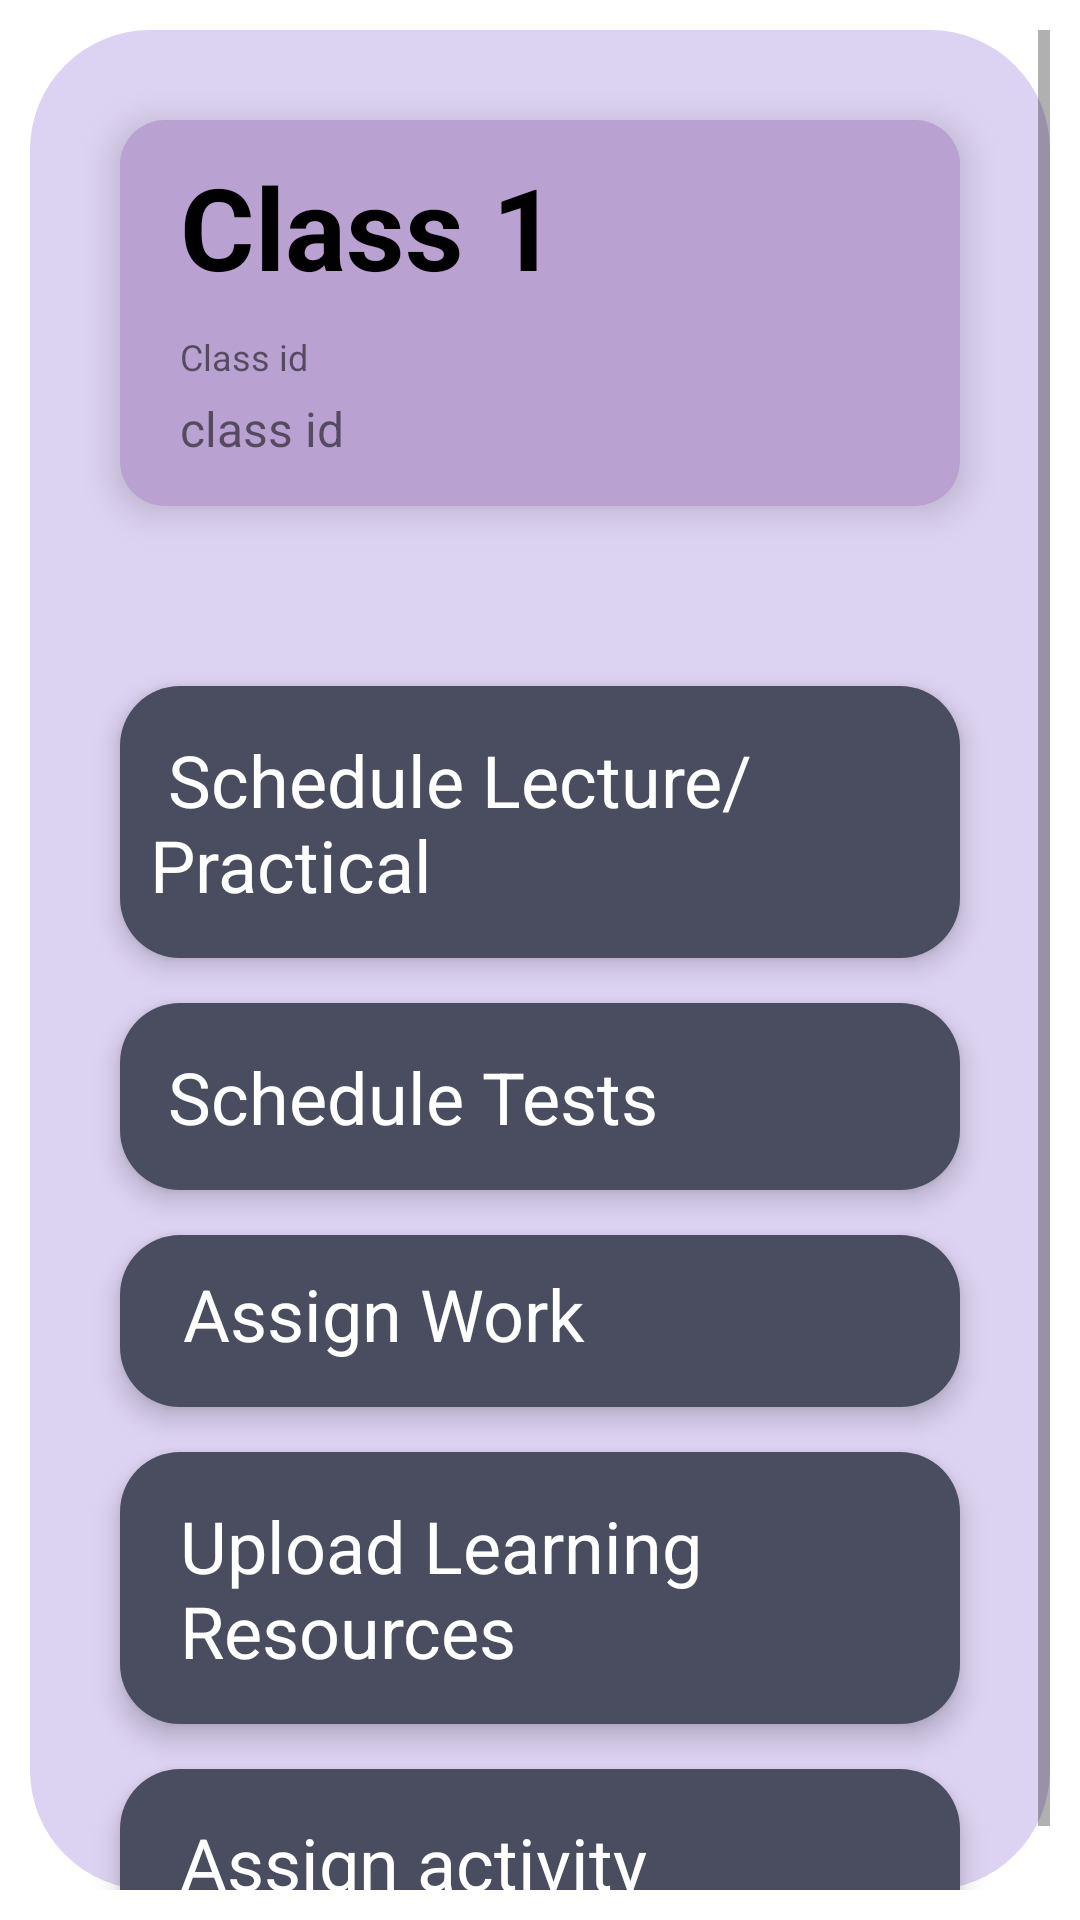

The Android layout XML behind this screen, and the referenced resources:
<!-- AndroidManifest.xml: application theme Theme.Test3 -->
<!-- res/layout/fragment_tasks.xml -->
<?xml version="1.0" encoding="utf-8"?>
<FrameLayout xmlns:android="http://schemas.android.com/apk/res/android"
    xmlns:tools="http://schemas.android.com/tools"
    android:layout_width="match_parent"
    android:layout_height="match_parent"
    tools:context=".Tasks">

    


    <ScrollView
    android:layout_width="match_parent"
    android:layout_height="match_parent"
    android:background="@drawable/tmbg"
    android:layout_marginEnd="10dp"
    android:layout_marginStart="10dp"
    android:layout_marginTop="10dp"
    android:layout_marginBottom="10dp"
    android:contentDescription="@string/app_name">

    <RelativeLayout
        android:layout_width="match_parent"
        android:layout_height="500dp">

        <LinearLayout
            android:layout_width="match_parent"
            android:layout_height="match_parent"
            android:id="@+id/cls"
            android:layout_margin="30dp"
            android:background="@drawable/shadow_class"
            android:elevation="7dp"
            android:paddingBottom="15dp"
            android:orientation="vertical">

        <TextView
            android:id="@+id/clsname"
            android:layout_marginTop="10dp"
            android:layout_width="match_parent"
            android:layout_height="wrap_content"
            android:paddingStart="20dp"
            android:paddingEnd="20dp"
            android:text="Class 1"
            android:textColor="#000000"
            android:textSize="38sp"
            android:textStyle="bold" />

            <TextView
                android:layout_width="match_parent"
                android:layout_height="wrap_content"
                android:layout_marginTop="10dp"
                android:layout_marginStart="20dp"
                android:text="Class id"
                android:textSize="12sp" />

            <TextView
                android:id="@+id/classid"
                android:layout_width="match_parent"
                android:layout_height="wrap_content"
                android:maxLines="1"
                android:ellipsize="end"
                android:layout_marginTop="5dp"
                android:layout_marginEnd="20dp"
                android:layout_marginStart="20dp"
                android:text="class id"
                android:textSize="16sp" />

        </LinearLayout>

        <TextView
            android:id="@+id/schdlp"
            android:layout_width="match_parent"
            android:elevation="5dp"
            android:layout_height="wrap_content"
            android:layout_below="@id/cls"
            android:layout_marginStart="30dp"
            android:layout_marginTop="30dp"
            android:layout_marginEnd="30dp"
            android:background="@drawable/btnclass"
            android:paddingStart="10dp"
            android:paddingTop="15dp"
            android:paddingEnd="10dp"
            android:paddingBottom="15dp"
            android:text=" Schedule Lecture/Practical"
            android:textColor="@color/white"
            android:textSize="24sp" />

        <TextView
            android:id="@+id/schdtsk"
            android:layout_width="match_parent"
            android:layout_height="wrap_content"
            android:elevation="5dp"
            android:layout_below="@id/schdlp"
            android:layout_marginStart="30dp"
            android:layout_marginTop="15dp"
            android:layout_marginEnd="30dp"
            android:background="@drawable/btnclass"
            android:paddingStart="10dp"
            android:paddingTop="15dp"
            android:paddingEnd="10dp"
            android:paddingBottom="15dp"
            android:text=" Schedule Tests"
            android:textColor="@color/white"
            android:textSize="24sp" />

        <TextView
            android:id="@+id/asswrk"
            android:layout_width="match_parent"
            android:layout_height="wrap_content"
            android:layout_below="@id/schdtsk"
            android:elevation="5dp"
            android:layout_marginStart="30dp"
            android:layout_marginTop="15dp"
            android:layout_marginEnd="30dp"
            android:background="@drawable/btnclass"
            android:paddingStart="15dp"
            android:paddingTop="10dp"
            android:paddingEnd="20dp"
            android:textColor="@color/white"
            android:paddingBottom="15dp"
            android:text=" Assign Work"
            android:textSize="24sp" />
        <TextView
            android:id="@+id/upldstmt"
            android:layout_width="match_parent"
            android:layout_height="wrap_content"
            android:elevation="5dp"
            android:layout_below="@id/asswrk"
            android:layout_marginTop="15dp"
            android:layout_marginEnd="30dp"
            android:layout_marginStart="30dp"
            android:background="@drawable/btnclass"
            android:paddingStart="20dp"
            android:textColor="@color/white"
            android:paddingTop="15dp"
            android:paddingBottom="15dp"
            android:text="Upload Learning Resources"
            android:textSize="24sp" />

        <TextView
        android:id="@+id/crtt"
        android:layout_width="match_parent"
        android:layout_height="wrap_content"
        android:layout_marginStart="30dp"
        android:elevation="5dp"
        android:layout_below="@id/upldstmt"
        android:layout_marginTop="15dp"
        android:layout_marginEnd="30dp"
        android:background="@drawable/btnclass"
        android:paddingStart="20dp"
        android:paddingTop="15dp"
        android:paddingEnd="20dp"
        android:textColor="@color/white"
        android:paddingBottom="15dp"
        android:text="Assign activity"
        android:textSize="24sp" />

    </RelativeLayout>

</ScrollView>

</FrameLayout>
<!-- resources referenced by this layout -->
<resources>
  <color name="white">#FFFFFFFF</color>
  <!-- drawable btnclass (drawable) -->
  <?xml version="1.0" encoding="utf-8"?>
  <shape xmlns:android="http://schemas.android.com/apk/res/android"
      android:shape="rectangle">
  
      <corners android:radius="20dp"/>
      <solid android:color="#494D5F" />
  </shape>
  <!-- drawable shadow_class (drawable) -->
  <?xml version="1.0" encoding="utf-8"?>
  <layer-list xmlns:android="http://schemas.android.com/apk/res/android">
      
      <item  >
          <shape>
              <solid android:color="#B9A1D1" />
              <corners android:radius="15dp" />
          </shape>
      </item>
  </layer-list>
  <!-- drawable tmbg (drawable) -->
  <?xml version="1.0" encoding="utf-8"?>
  <shape xmlns:android="http://schemas.android.com/apk/res/android"
      android:shape="rectangle">
      <corners android:radius="40dp"/>
      <solid android:color="#DCD2F1" />
  </shape>
  <string name="app_name">EduNexus</string>
  <style name="Theme.Test3" parent="Theme.MaterialComponents.DayNight.NoActionBar">
          
          <item name="colorPrimary">@color/black</item>
          <item name="colorPrimaryVariant">@color/black</item>
          <item name="colorOnPrimary">@color/white</item>
          
          <item name="colorSecondary">@color/teal_200</item>
          <item name="colorSecondaryVariant">@color/teal_700</item>
          <item name="colorOnSecondary">@color/black</item>
          
          <item name="android:statusBarColor" tools:targetApi="l">?attr/colorPrimaryVariant</item>
          
      </style>
  <color name="black">#FF000000</color>
  <color name="teal_200">#FF03DAC5</color>
  <color name="teal_700">#FF018786</color>
</resources>
